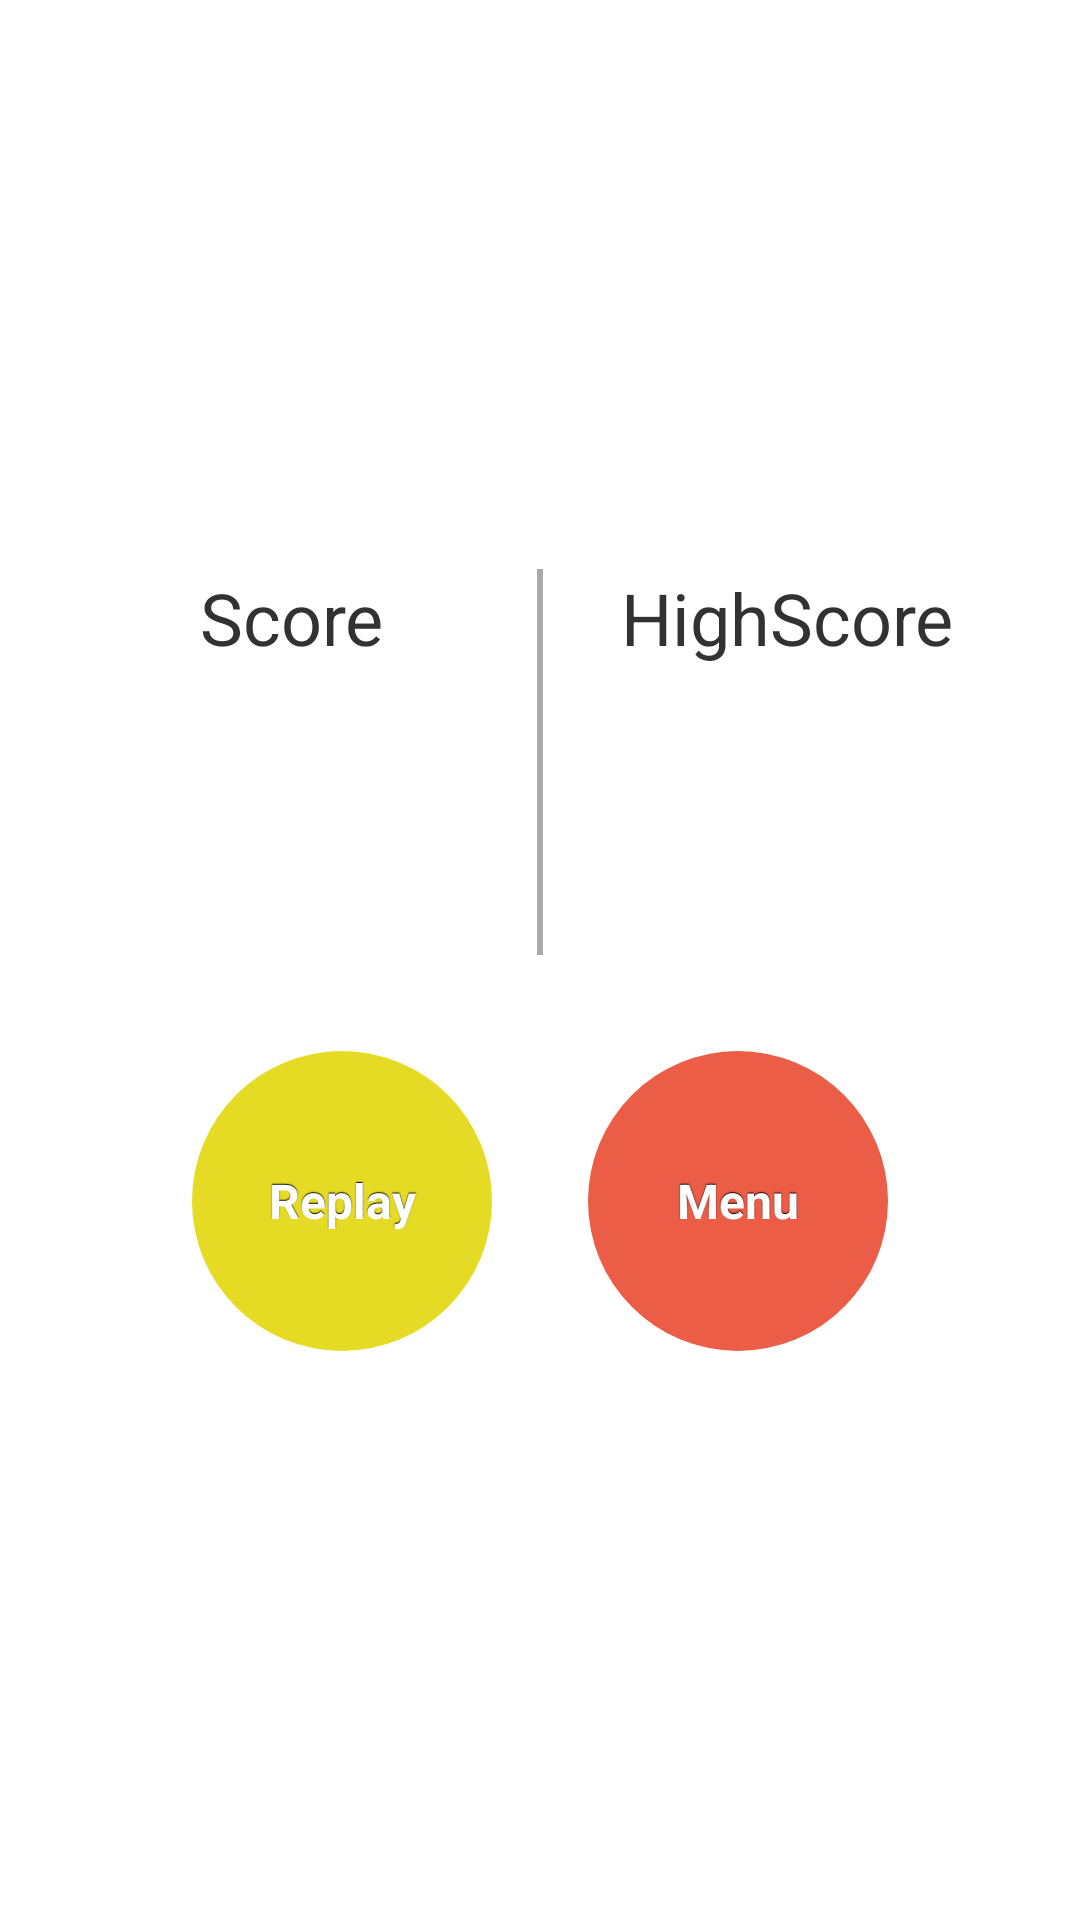

Reconstruct the res/layout file that produces this screen, plus the resources it refers to.
<!-- AndroidManifest.xml: application theme MyTheme -->
<!-- res/layout/activity_game_finished.xml -->
<LinearLayout xmlns:android="http://schemas.android.com/apk/res/android"
    xmlns:tools="http://schemas.android.com/tools" android:layout_width="match_parent"
    android:layout_height="match_parent" android:paddingLeft="@dimen/activity_horizontal_margin"
    android:paddingRight="@dimen/activity_horizontal_margin"
    android:paddingTop="@dimen/activity_vertical_margin"
    android:paddingBottom="@dimen/activity_vertical_margin"
    tools:context="com.icelandic_courses.elie.myfirstapp.view.GameFinishedActivity"
    android:orientation="vertical"
    android:gravity="center">

    <LinearLayout
        android:id="@+id/newHighScoreLayout"
        android:layout_width="match_parent"
        android:layout_height="wrap_content"
        android:orientation="vertical"
        android:visibility="gone">

        <TextView
            android:id="@+id/newHighScoreTitle"
            android:layout_width="match_parent"
            android:layout_height="wrap_content"
            android:text="@string/new_highscore"
            android:gravity="center"
            android:textSize="@dimen/game_finished_text_size"
            android:textStyle="bold"/>

        <TextView
            android:id="@+id/newHighScore"
            android:layout_width="wrap_content"
            android:layout_height="wrap_content"
            android:textSize="@dimen/game_finished_score_size"
            android:textStyle="bold"
            android:layout_gravity="center_horizontal"
            android:layout_marginTop="@dimen/vertical_space_between_part"
            android:layout_weight="1"/>

    </LinearLayout>

    <LinearLayout
        android:id="@+id/scoreLayout"
        android:layout_width="match_parent"
        android:layout_height="wrap_content"
        android:orientation="horizontal">

        <LinearLayout
            android:layout_width="match_parent"
            android:layout_height="wrap_content"
            android:orientation="vertical"
            android:layout_weight="1">

            <TextView
                android:id="@+id/scoreTitle"
                android:text="@string/game_finished_scoreText"
                android:layout_width="wrap_content"
                android:layout_height="wrap_content"
                android:textSize="@dimen/game_finished_text_size"
                android:layout_gravity="center_horizontal"
                android:layout_weight="1"/>

            <TextView
                android:id="@+id/score"
                android:layout_width="wrap_content"
                android:layout_height="wrap_content"
                android:textSize="@dimen/game_finished_score_size"
                android:textStyle="bold"
                android:layout_gravity="center_horizontal"
                android:layout_marginTop="@dimen/vertical_space_between_part"
                android:layout_weight="1"/>

        </LinearLayout>

        <View
            android:layout_width="2dp"
            android:layout_height="match_parent"
            android:background="@android:color/darker_gray"/>

        <LinearLayout
            android:layout_width="match_parent"
            android:layout_height="wrap_content"
            android:orientation="vertical"
            android:layout_weight="1">

            <TextView
                android:id="@+id/highScoreTitle"
                android:text="@string/game_finished_hishScoreText"
                android:layout_width="wrap_content"
                android:layout_height="wrap_content"
                android:textSize="@dimen/game_finished_text_size"
                android:layout_gravity="center_horizontal"
                android:layout_weight="1"/>

            <TextView
                android:id="@+id/highScore"
                android:layout_width="wrap_content"
                android:layout_height="wrap_content"
                android:textSize="@dimen/game_finished_score_size"
                android:textStyle="bold"
                android:layout_gravity="center_horizontal"
                android:layout_marginTop="@dimen/vertical_space_between_part"
                android:layout_weight="1"/>

        </LinearLayout>

    </LinearLayout>


    <LinearLayout
        android:layout_width="wrap_content"
        android:layout_height="wrap_content"
        android:orientation="horizontal"
        android:gravity="center_horizontal"
        android:layout_marginTop="@dimen/vertical_space_between_part">

        <Button
            android:id="@+id/replayButton"
            android:layout_width="@dimen/size_menu_buttons"
            android:layout_height="@dimen/size_menu_buttons"
            android:onClick="replay"
            android:text="@string/replay"
            style="@style/highScoreButton"
            android:layout_gravity="center_horizontal" />

        <Button
            android:id="@+id/back"
            android:layout_width="@dimen/size_menu_buttons"
            android:layout_height="@dimen/size_menu_buttons"
            android:onClick="menu"
            android:text="@string/menu"
            style="@style/settingsButton"
            android:layout_gravity="center_horizontal"
            android:layout_marginLeft="@dimen/horizontal_space_between_menu_buttons"/>

    </LinearLayout>

</LinearLayout>
<!-- resources referenced by this layout -->
<resources>
  <dimen name="activity_horizontal_margin">16dp</dimen>
  <dimen name="activity_vertical_margin">16dp</dimen>
  <dimen name="game_finished_score_size">48sp</dimen>
  <dimen name="game_finished_text_size">24sp</dimen>
  <dimen name="horizontal_space_between_menu_buttons">32dp</dimen>
  <dimen name="size_menu_buttons">100dp</dimen>
  <dimen name="vertical_space_between_part">32dp</dimen>
  <string name="game_finished_hishScoreText">HighScore</string>
  <string name="game_finished_scoreText">Score</string>
  <string name="menu">Menu</string>
  <string name="replay">Replay</string>
  <style name="highScoreButton" parent="button">
          <item name="android:background">@drawable/button_highscore</item>
      </style>
  <style name="settingsButton" parent="button">
          <item name="android:background">@drawable/button_settings</item>
      </style>
  <style name="MyTheme" parent="android:Theme.Holo.Light.NoActionBar">
          <item name="android:buttonStyle">@style/button</item>
      </style>
  <style name="button" parent="@android:style/Widget.Button">
          <item name="android:gravity">center_vertical|center_horizontal</item>
          <item name="android:textColor">#FFFFFFFF</item>
          <item name="android:shadowColor">#FF000000</item>
          <item name="android:shadowDx">0</item>
          <item name="android:shadowDy">-1</item>
          <item name="android:shadowRadius">0.2</item>
          <item name="android:textSize">16dip</item>
          <item name="android:textStyle">bold</item>
          <item name="android:focusable">true</item>
          <item name="android:clickable">true</item>
      </style>
  <!-- drawable button_highscore (drawable) -->
  <?xml version="1.0" encoding="utf-8"?>
  <shape xmlns:android="http://schemas.android.com/apk/res/android" android:shape="oval">
      <solid android:color="@color/yellow" />
  </shape>
  <!-- drawable button_settings (drawable) -->
  <?xml version="1.0" encoding="utf-8"?>
  <shape xmlns:android="http://schemas.android.com/apk/res/android" android:shape="oval">
      <solid android:color="@color/red" />
  </shape>
  <color name="yellow">#e5db25</color>
  <color name="red">#eb5d46</color>
</resources>
